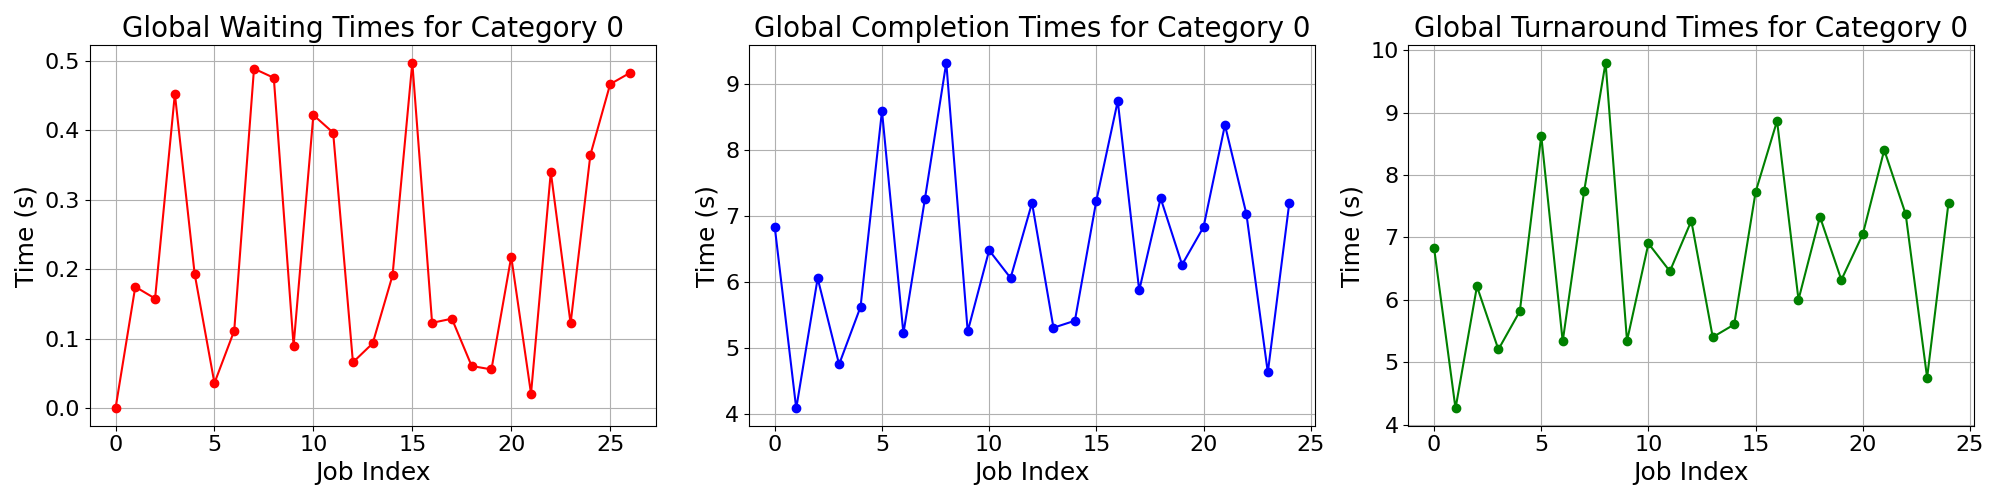

Values plotted in this chart, from the file beside it:
waiting_times, completion_times, turnaround_times
0.0, 6.83, 6.83
0.1751, 4.084, 4.259
0.1581, 6.058, 6.216
0.4527, 4.752, 5.205
0.1937, 5.624, 5.818
0.03644, 8.596, 8.632
0.1119, 5.222, 5.334
0.489, 7.254, 7.743
0.4758, 9.328, 9.804
0.09024, 5.252, 5.342
0.4223, 6.482, 6.904
0.3968, 6.062, 6.459
0.06637, 7.2, 7.266
0.09374, 5.308, 5.402
0.1914, 5.414, 5.605
0.4977, 7.234, 7.732
0.1232, 8.746, 8.869
0.1292, 5.874, 6.003
0.06107, 7.272, 7.333
0.05614, 6.264, 6.32
0.2183, 6.834, 7.052
0.0212, 8.382, 8.403
0.3403, 7.034, 7.374
0.1223, 4.63, 4.752
0.3649, 7.196, 7.561
0.4667, , 
0.4829, , 
